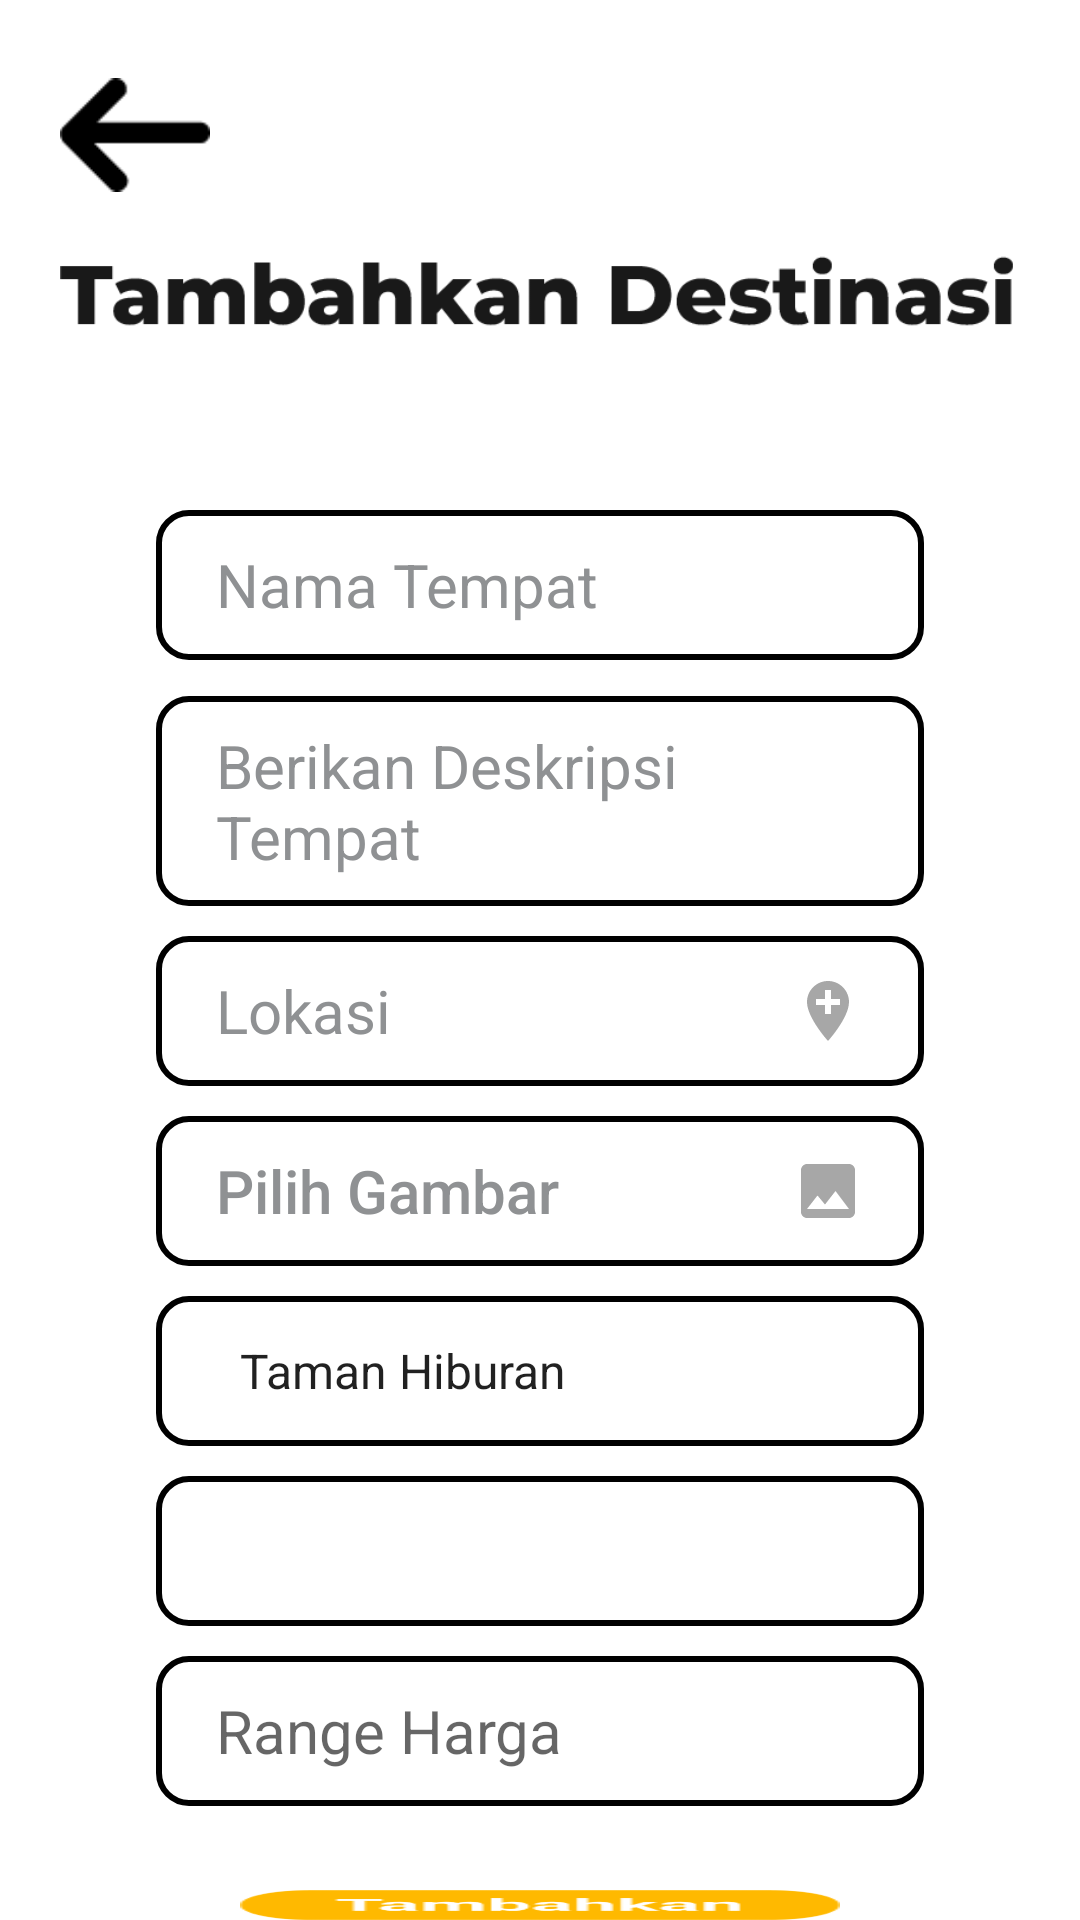

Produce the Android XML layout that renders to this screen, including the resource entries it uses.
<!-- AndroidManifest.xml: application theme Theme.Komed -->
<!-- res/layout/activity_tambah_destinasi.xml -->
<?xml version="1.0" encoding="utf-8"?>
<RelativeLayout xmlns:android="http://schemas.android.com/apk/res/android"
    xmlns:app="http://schemas.android.com/apk/res-auto"
    xmlns:tools="http://schemas.android.com/tools"
    android:layout_width="match_parent"
    android:layout_height="match_parent"
    tools:context=".tambah">

    <ScrollView
        android:layout_width="match_parent"
        android:layout_height="match_parent"
        android:contentDescription="view_layout">

        <LinearLayout
            android:layout_width="match_parent"
            android:layout_height="wrap_content"
            android:orientation="vertical" >

            <ImageView
                android:id="@+id/bg_des"
                android:layout_width="match_parent"
                android:layout_height="200dp"
                android:scaleType="fitStart"
                android:src="@drawable/bg_tambah"/>
        </LinearLayout>
    </ScrollView>

    <LinearLayout
        android:layout_width="match_parent"
        android:layout_height="80dp"
        android:gravity="left"
        android:orientation="vertical">

        <ImageView
            android:id="@+id/imageView4"
            android:layout_width="50dp"
            android:layout_height="40dp"
            android:layout_marginLeft="20dp"
            android:layout_marginTop="25dp"
            app:srcCompat="@drawable/back_1" />
    </LinearLayout>

    <LinearLayout
        android:layout_width="match_parent"
        android:layout_height="60dp"
        android:layout_marginTop="60dp"
        android:orientation="vertical">

        <ImageView
            android:id="@+id/imageView3"
            android:layout_width="match_parent"
            android:layout_height="60dp"
            android:layout_margin="20dp"
            app:srcCompat="@drawable/text_destinasi" />
    </LinearLayout>

    <ScrollView
        android:layout_width="match_parent"
        android:layout_height="match_parent">

        <LinearLayout
            android:layout_width="match_parent"
            android:layout_height="300dp"
            android:padding="20dp"
            android:layout_marginTop="150dp"
            android:layout_marginLeft="32dp"
            android:layout_marginRight="32dp"
            android:orientation="vertical" >

            <EditText
                android:id="@+id/input_nama"
                android:layout_width="match_parent"
                android:layout_height="50dp"
                android:layout_marginBottom="2dp"
                android:background="@drawable/border"
                android:gravity="center_vertical"
                android:hint="Nama Tempat"
                android:inputType="textMultiLine"
                android:lines="2"
                android:maxLines="2"
                android:paddingStart="20dp"
                android:paddingEnd="20dp"
                android:scrollbars="vertical"
                android:text=""
                android:textColorHint="@color/material_dynamic_neutral60"
                android:textSize="20sp"
                android:textStyle="normal" />

            <EditText
                android:id="@+id/input_desc"
                android:layout_width="match_parent"
                android:layout_height="70dp"
                android:layout_marginTop="10dp"
                android:background="@drawable/border"
                android:gravity="center_vertical"
                android:hint="Berikan Deskripsi Tempat "
                android:inputType="textMultiLine"
                android:lines="4"
                android:maxLength="50"
                android:paddingStart="20dp"
                android:paddingEnd="20dp"
                android:scrollbars="vertical"
                android:text=""
                android:textColorHint="@color/material_dynamic_neutral60"
                android:textSize="20sp"
                android:textStyle="normal" />

            <EditText
                android:id="@+id/input_lokasi"
                android:layout_width="match_parent"
                android:layout_height="50dp"
                android:layout_marginTop="10dp"
                android:background="@drawable/border"
                android:drawableRight="@drawable/baseline_add_location_24"
                android:gravity="center_vertical"
                android:hint="Lokasi "
                android:inputType="textMultiLine"
                android:lines="4"
                android:maxLines="10"
                android:paddingStart="20dp"
                android:paddingEnd="20dp"
                android:scrollbars="vertical"
                android:text=""
                android:textColorHint="@color/material_dynamic_neutral60"
                android:textSize="20sp"
                android:textStyle="normal" />

            <Button
                android:id="@+id/input_gambar"
                android:layout_width="match_parent"
                android:layout_height="50dp"
                android:layout_marginTop="10dp"
                android:background="@drawable/border"
                android:drawableRight="@drawable/baseline_image_24"
                android:gravity="center_vertical"
                android:hint="Pilih Gambar"
                android:inputType="textMultiLine"
                android:lines="4"
                android:maxLines="10"
                android:paddingStart="20dp"
                android:paddingEnd="20dp"
                android:scrollbars="vertical"
                android:text=""
                android:textColorHint="@color/material_dynamic_neutral60"
                android:textSize="20sp"
                android:textStyle="normal" />

            <Spinner
                android:id="@+id/kategori"
                android:layout_width="match_parent"
                android:layout_height="50dp"
                android:layout_marginTop="10dp"
                android:background="@drawable/border"
                android:gravity="center_vertical"
                android:entries="@array/kategori"
                android:spinnerMode="dropdown"
                android:paddingStart="20dp"
                android:paddingEnd="20dp"
                android:scrollbars="vertical"
                android:textSize="20sp"
                android:textStyle="normal"
                />

            <EditText
                android:id="@+id/jam"
                android:layout_width="match_parent"
                android:layout_height="50dp"
                android:layout_marginTop="10dp"
                android:background="@drawable/border"
                android:gravity="center_vertical"
                android:paddingStart="20dp"
                android:paddingEnd="20dp"
                android:scrollbars="vertical"
                android:textSize="20sp"
                android:textStyle="normal"
                tools:ignore="SpeakableTextPresentCheck" />

            <EditText
                android:id="@+id/harga"
                android:layout_width="match_parent"
                android:layout_height="50dp"
                android:layout_marginTop="10dp"
                android:background="@drawable/border"
                android:gravity="center_vertical"
                android:hint="Range Harga"
                android:paddingStart="20dp"
                android:paddingEnd="20dp"
                android:scrollbars="vertical"
                android:textSize="20sp"
                android:textStyle="normal" />

        </LinearLayout>
    </ScrollView>

    <LinearLayout
        android:layout_width="200dp"
        android:layout_height="54dp"
        android:layout_alignParentStart="true"
        android:layout_alignParentEnd="true"
        android:layout_marginStart="73dp"
        android:layout_marginLeft="100dp"
        android:layout_marginTop="630dp"
        android:layout_marginEnd="73dp"
        android:layout_marginRight="100dp"
        android:orientation="vertical">

        <ImageButton
            android:layout_width="200dp"
            android:layout_height="wrap_content"
            android:layout_gravity="center"
            android:contentDescription="button tambah"
            android:background="@drawable/group_tmbh"/>
    </LinearLayout>
</RelativeLayout>
<!-- resources referenced by this layout -->
<resources>
  <string-array name="kategori">
          <item>Taman Hiburan</item>
          <item>Bangunan</item>
          <item>Cafe dan Resto</item>
      </string-array>
  <!-- drawable back_1: png bitmap (drawable, 593 bytes) -->
  <!-- drawable baseline_add_location_24 (drawable) -->
  <vector android:height="24dp" android:tint="#A7A7A7"
      android:viewportHeight="24" android:viewportWidth="24"
      android:width="24dp" xmlns:android="http://schemas.android.com/apk/res/android">
      <path android:fillColor="@android:color/white" android:pathData="M12,2C8.14,2 5,5.14 5,9c0,5.25 7,13 7,13s7,-7.75 7,-13c0,-3.86 -3.14,-7 -7,-7zM16,10h-3v3h-2v-3L8,10L8,8h3L11,5h2v3h3v2z"/>
  </vector>
  <!-- drawable baseline_image_24 (drawable) -->
  <vector android:height="24dp" android:tint="#A7A7A7"
      android:viewportHeight="24" android:viewportWidth="24"
      android:width="24dp" xmlns:android="http://schemas.android.com/apk/res/android">
      <path android:fillColor="@android:color/white" android:pathData="M21,19V5c0,-1.1 -0.9,-2 -2,-2H5c-1.1,0 -2,0.9 -2,2v14c0,1.1 0.9,2 2,2h14c1.1,0 2,-0.9 2,-2zM8.5,13.5l2.5,3.01L14.5,12l4.5,6H5l3.5,-4.5z"/>
  </vector>
  <!-- drawable border (drawable) -->
  <?xml version="1.0" encoding="utf-8"?>
  <shape xmlns:android="http://schemas.android.com/apk/res/android" android:shape="rectangle">
      <stroke
          android:width="2dp"
          ></stroke>
  
  
      <solid android:color="@android:color/transparent"/>
  
      <corners android:radius="10dp"/>
  
  </shape>
  <!-- drawable group_tmbh: png bitmap (drawable, 2841 bytes) -->
  <!-- drawable text_destinasi: png bitmap (drawable, 5311 bytes) -->
  <style name="Theme.Komed" parent="Theme.MaterialComponents.DayNight.NoActionBar">
          
          <item name="colorPrimary">@color/purple_500</item>
          <item name="colorPrimaryVariant">@color/purple_700</item>
          <item name="colorOnPrimary">@color/white</item>
          
          <item name="colorSecondary">@color/teal_200</item>
          <item name="colorSecondaryVariant">@color/teal_700</item>
          <item name="colorOnSecondary">@color/black</item>
          
          <item name="android:statusBarColor">?attr/colorPrimaryVariant</item>
          
      </style>
  <color name="purple_500">#FF6200EE</color>
  <color name="purple_700">#FF3700B3</color>
  <color name="white">#FFFFFFFF</color>
  <color name="teal_200">#FF03DAC5</color>
  <color name="teal_700">#FF018786</color>
  <color name="black">#FF000000</color>
</resources>
